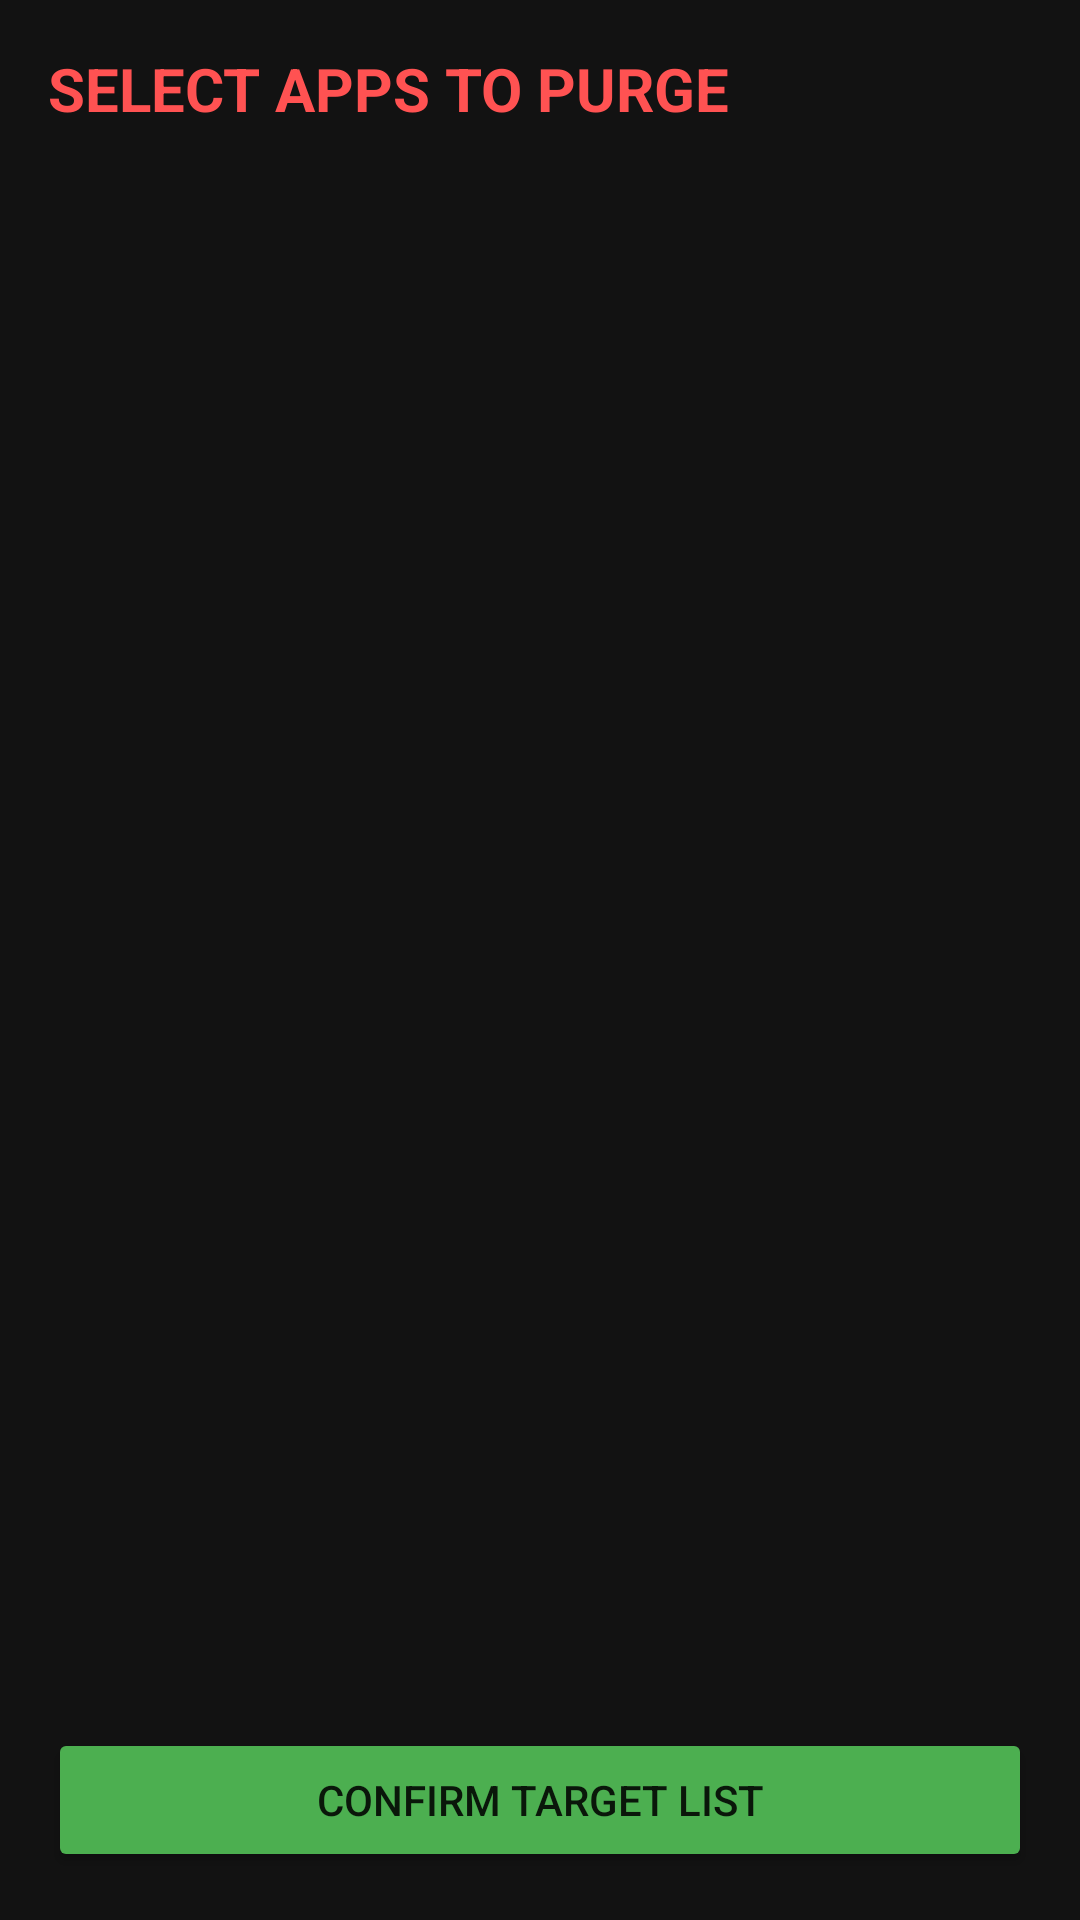

Reconstruct the res/layout file that produces this screen, plus the resources it refers to.
<!-- AndroidManifest.xml: activity theme Theme.GhostBattery.NoActionBar -->
<!-- res/layout/activity_app_picker.xml -->
<?xml version="1.0" encoding="utf-8"?>
<LinearLayout xmlns:android="http://schemas.android.com/apk/res/android"
    android:layout_width="match_parent"
    android:layout_height="match_parent"
    android:orientation="vertical"
    android:background="#121212">

    <TextView
        android:text="SELECT APPS TO PURGE"
        android:textColor="#FF5252"
        android:textSize="20sp"
        android:padding="16dp"
        android:textStyle="bold"
        android:layout_width="match_parent"
        android:layout_height="wrap_content"/>

    <androidx.recyclerview.widget.RecyclerView
        android:id="@+id/rv_app_list"
        android:layout_width="match_parent"
        android:layout_height="0dp"
        android:layout_weight="1"/>

    <Button
        android:id="@+id/btn_save_selection"
        android:text="CONFIRM TARGET LIST"
        android:layout_width="match_parent"
        android:layout_height="wrap_content"
        android:backgroundTint="#4CAF50"
        android:layout_margin="16dp"/>

</LinearLayout>
<!-- resources referenced by this layout -->
<resources>
  <style name="Theme.GhostBattery.NoActionBar" parent="Theme.MaterialComponents.DayNight.NoActionBar">
          <item name="windowActionBar">false</item>
          <item name="windowNoTitle">true</item>
          <item name="android:statusBarColor">@android:color/transparent</item>
      </style>
</resources>
